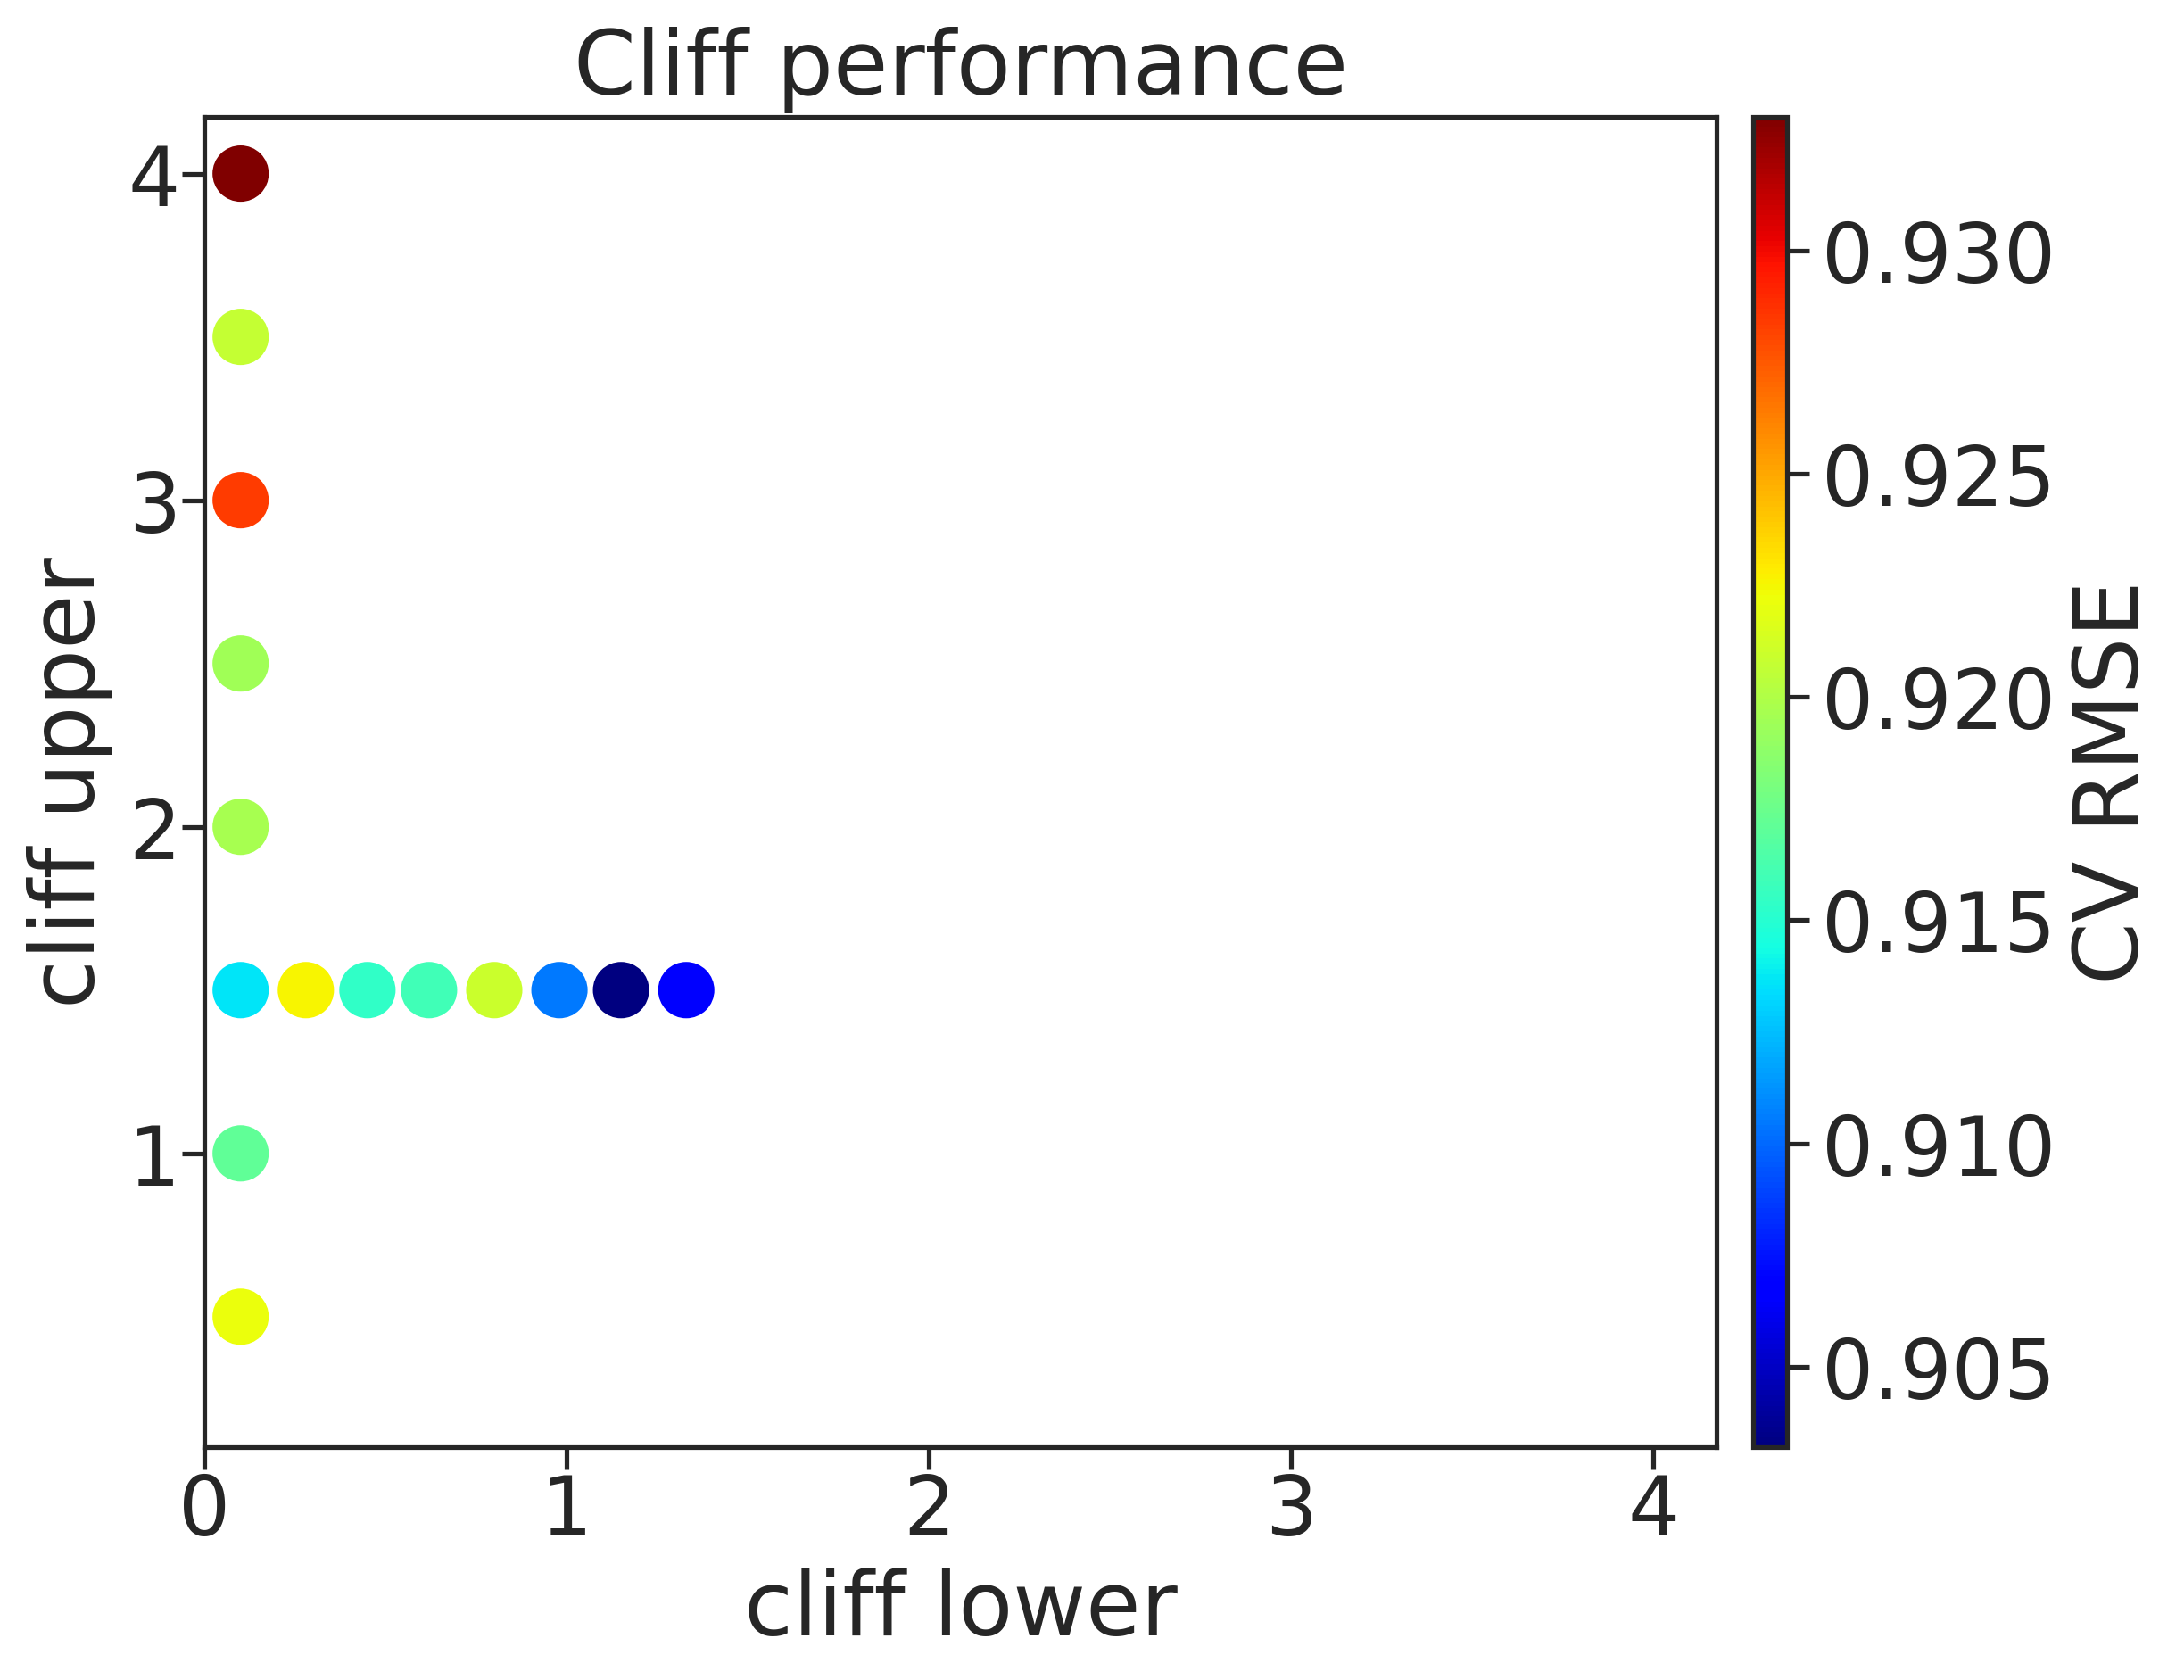

The table this chart was drawn from, first rows:
, cl, cu, rmse, rmse_err
0, 0.1, 0.5, 0.9221, 0.006343
1, 0.1, 1.0, 0.9171, 0.002013
2, 0.1, 1.5, 0.9136, 0.001735
3, 0.1, 2.0, 0.9197, 0.006235
4, 0.1, 2.5, 0.9194, 0.004267
5, 0.1, 3.0, 0.9284, 0.006795
6, 0.1, 3.5, 0.9207, 0.01289
7, 0.1, 4.0, 0.933, 0.003673
8, 0.28, 1.5, 0.9226, 0.003631
9, 0.45, 1.5, 0.9153, 0.01059
10, 0.62, 1.5, 0.916, 0.008718
11, 0.8, 1.5, 0.9209, 0.005211
12, 0.98, 1.5, 0.9105, 0.002395
13, 1.15, 1.5, 0.9032, 0.003397
14, 1.33, 1.5, 0.9066, 0.003801
